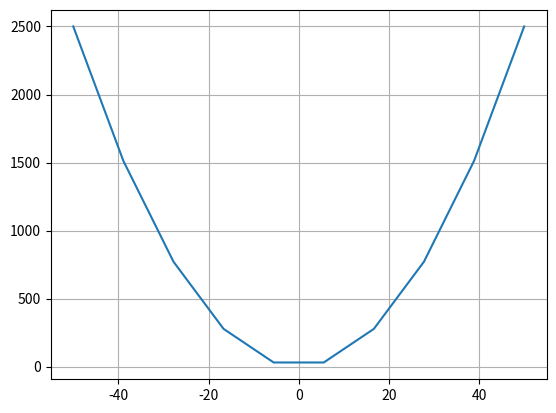

Write Python code to recreate this figure.
import numpy as np
#fancy slicing 
a=(np.arange(20).reshape(5,4))

print(a[0:2,[0,2,3]])
# bool slicing
b=np.random.randint(1,100,24).reshape(6,4)
print(b)
print(b>50)
print(b[b>50])
print(b[(b%2==0) & (b>50) ])
print((~(b%7==0)&(b>50)))

# broadcasting
a=np.arange(12).reshape(3,4)
b=np.arange(4).reshape(4)
print(a+b)

# Sigmoid function
def sigmoid(array):
    return 1/(1+np.exp(-(array)))

a=np.arange(10)
print(sigmoid(a))
\
# GRaphs using numpy and matplotlib
import matplotlib.pyplot as plt
x=np.linspace(-50,50,10)
y=x**2
plt.grid()
plt.plot(x,y)
plt.show()
